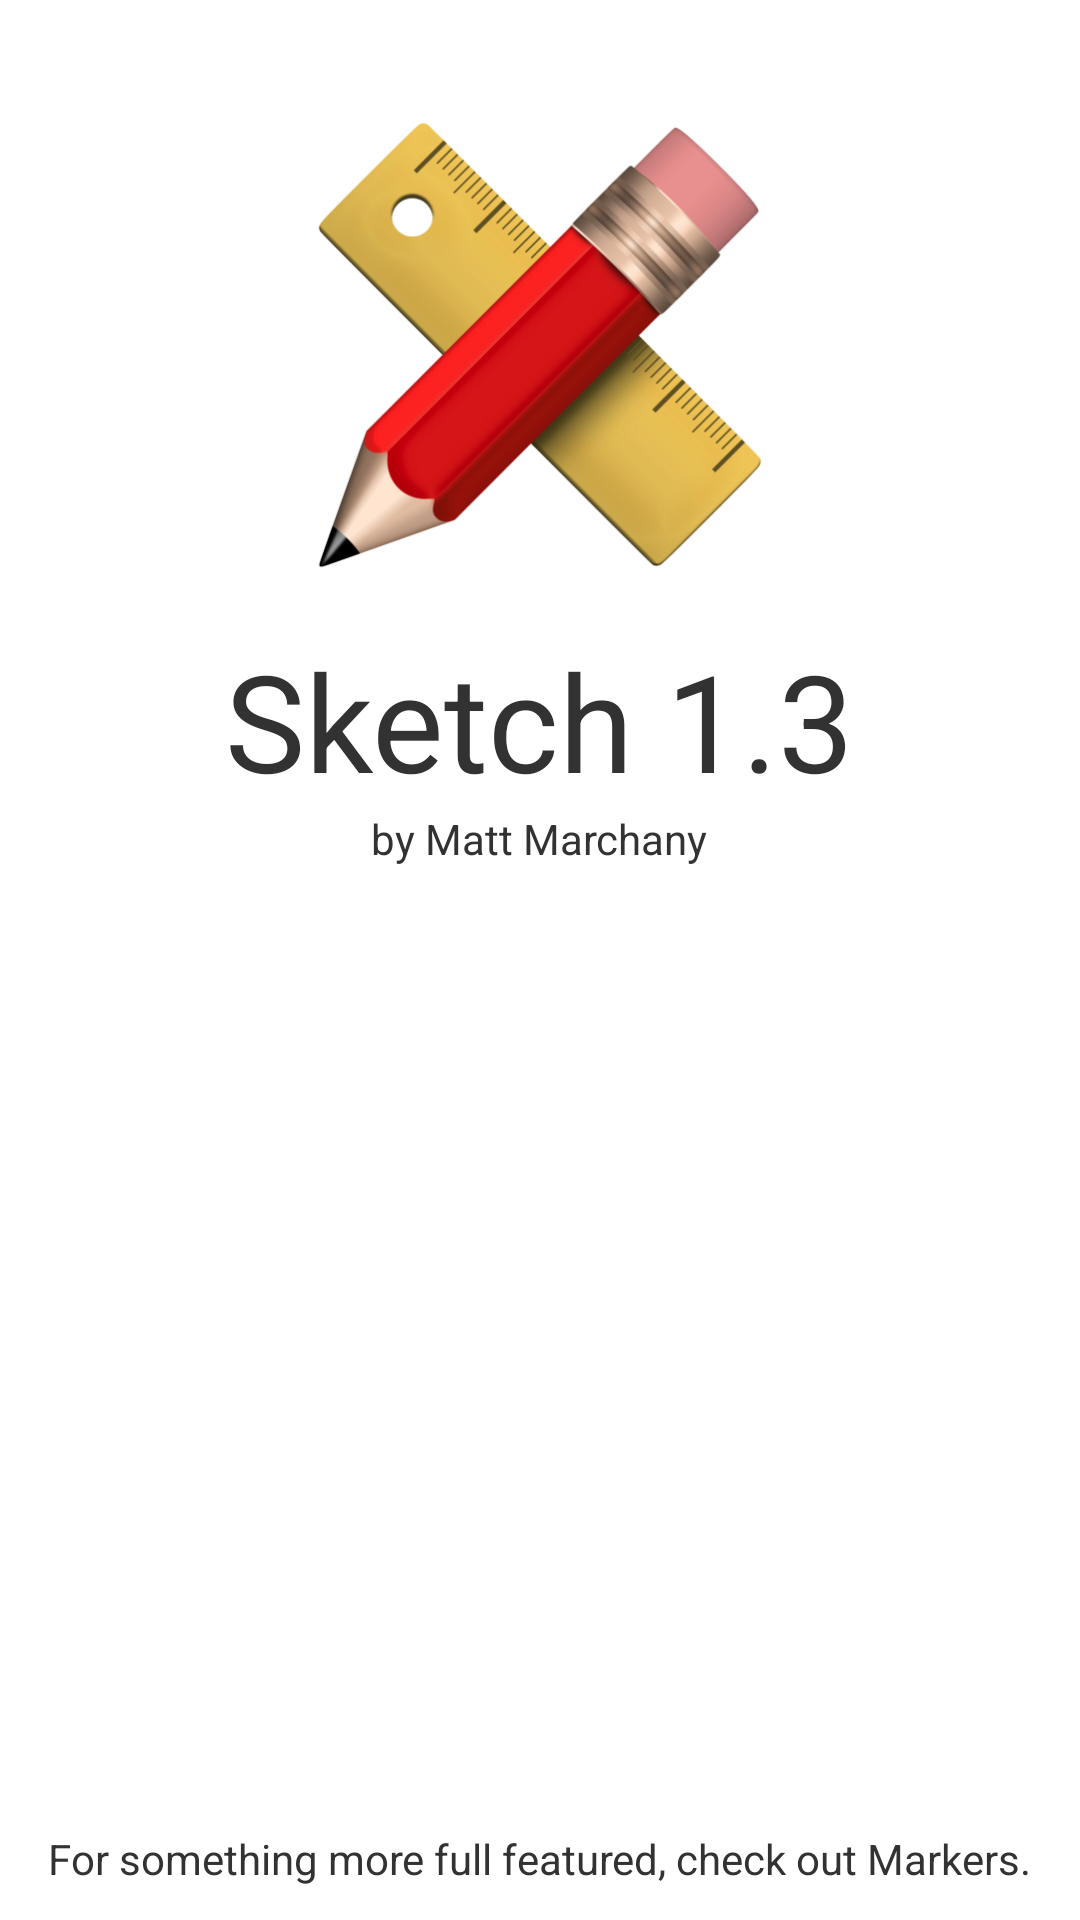

The Android layout XML behind this screen, and the referenced resources:
<!-- AndroidManifest.xml: application theme AppTheme -->
<!-- res/layout/activity_about.xml -->
<?xml version="1.0" encoding="utf-8"?>
<RelativeLayout xmlns:android="http://schemas.android.com/apk/res/android"
                xmlns:tools="http://schemas.android.com/tools"
                android:layout_width="match_parent"
                android:layout_height="match_parent"
                tools:ignore="ContentDescription">

    <ImageView
        android:id="@+id/imageView1"
        android:layout_width="170dp"
        android:layout_height="170dp"
        android:src="@drawable/ic_launcher_about"
        android:layout_alignParentTop="true"
        android:layout_centerHorizontal="true"
        android:layout_marginTop="30dp"/>

    <TextView
            android:layout_width="wrap_content"
            android:layout_height="wrap_content"
            android:textSize="45sp"
            android:text="@string/about_sketch_version"
            android:id="@+id/textView"
            android:layout_below="@+id/imageView1"
            android:layout_centerHorizontal="true"
            android:layout_marginTop="10dp"/>

    <TextView
            android:layout_width="wrap_content"
            android:layout_height="wrap_content"
            android:textAppearance="?android:attr/textAppearanceSmall"
            android:text="@string/about_credits"
            android:id="@+id/textView2"
            android:layout_below="@+id/textView"
            android:layout_centerHorizontal="true"/>

    <TextView
            android:layout_width="wrap_content"
            android:layout_height="wrap_content"
            android:textAppearance="?android:attr/textAppearanceSmall"
            android:text="@string/about_markers"
            android:id="@+id/textView3"
            android:layout_alignParentBottom="true"
            android:layout_centerHorizontal="true"
            android:layout_marginBottom="11dp"/>

</RelativeLayout>
<!-- resources referenced by this layout -->
<resources>
  <!-- drawable ic_launcher_about: png bitmap (drawable-mdpi, 154765 bytes) -->
  <string name="about_credits">by Matt Marchany</string>
  <string name="about_markers">For something more full featured, check out Markers.</string>
  <string name="about_sketch_version">Sketch 1.3</string>
  <style name="AppTheme" parent="AppBaseTheme">
          
      </style>
  <style name="AppBaseTheme" parent="android:Theme.Light">
          
      </style>
</resources>
